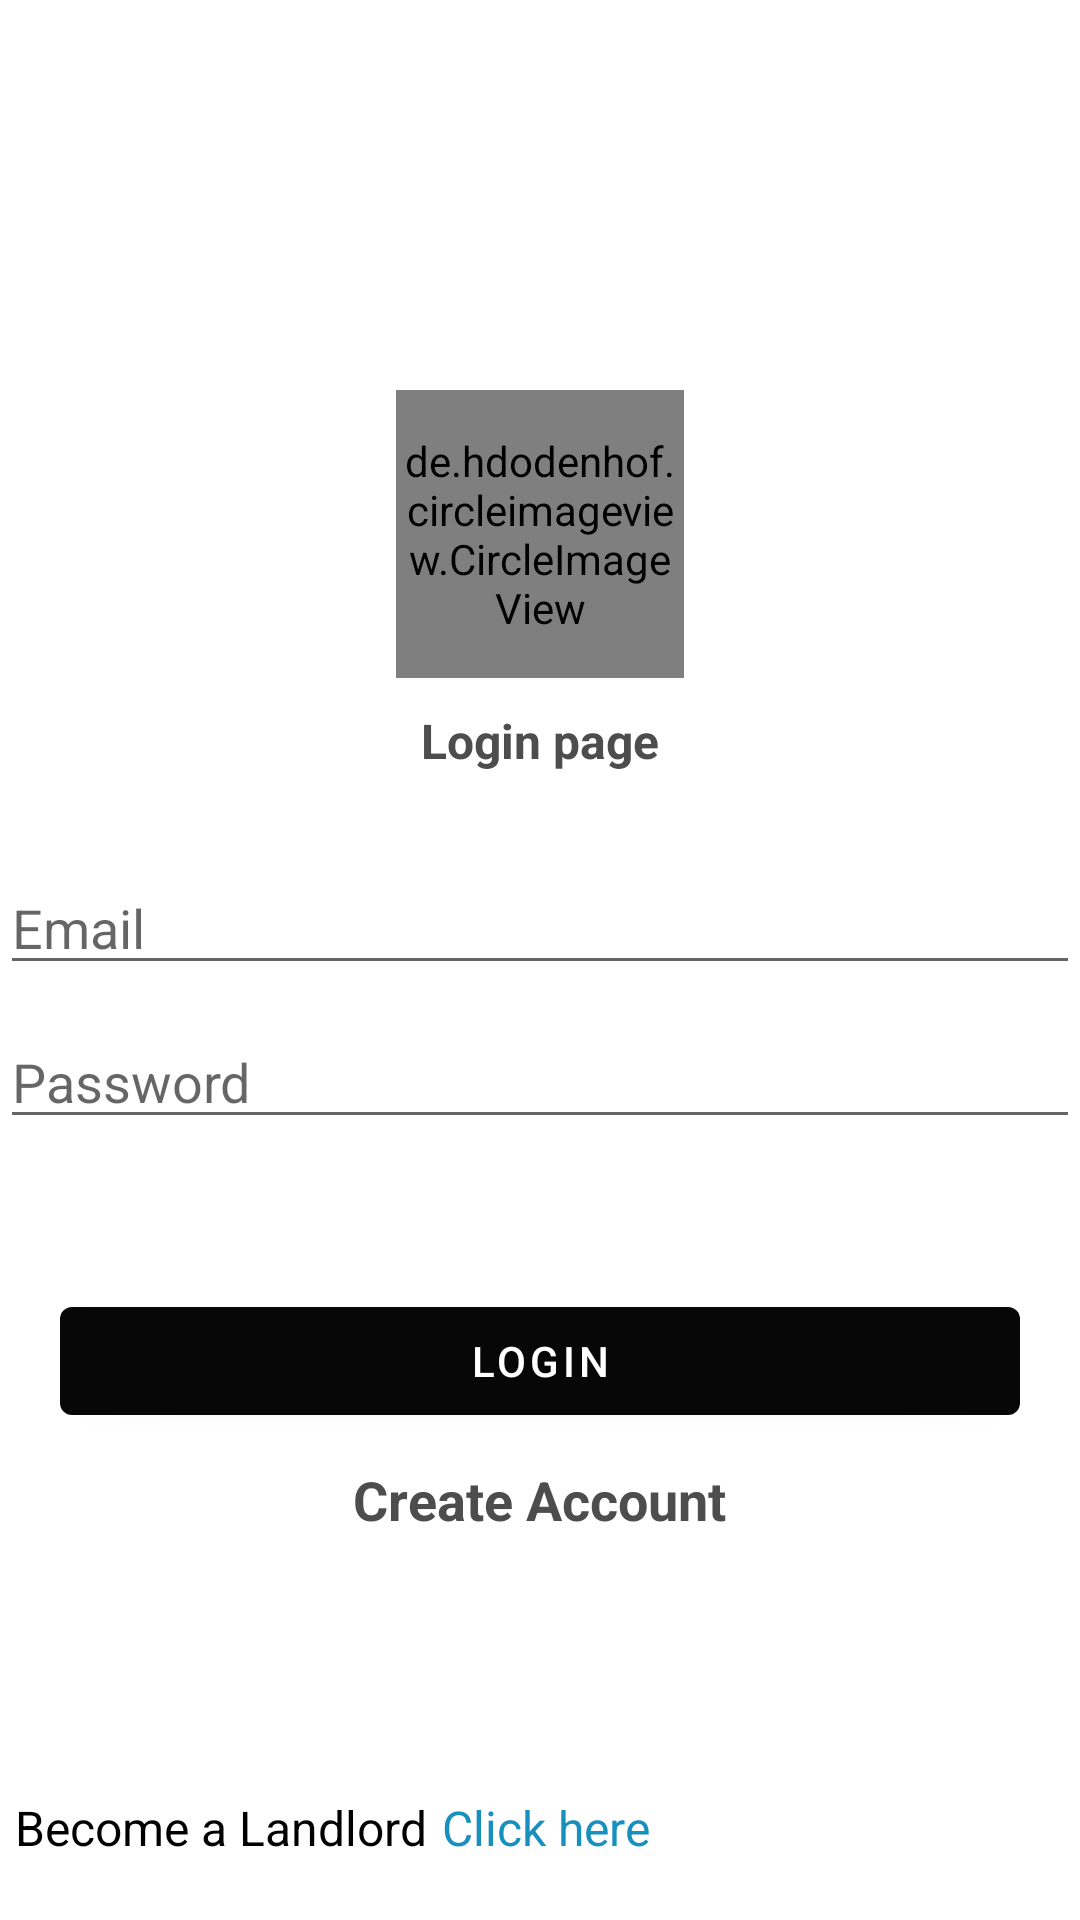

Write the Android layout XML for this screen, with the resource values it uses.
<!-- AndroidManifest.xml: activity theme Theme.KasiRooms.NoActionBar -->
<!-- res/layout/activity_login.xml -->
<?xml version="1.0" encoding="utf-8"?>
<RelativeLayout
    xmlns:android="http://schemas.android.com/apk/res/android"
    xmlns:app="http://schemas.android.com/apk/res-auto"
    xmlns:tools="http://schemas.android.com/tools"
    android:layout_width="match_parent"
    android:layout_height="match_parent"
    android:id="@+id/relative"
    tools:context=".LoginActivity">
    <de.hdodenhof.circleimageview.CircleImageView
        android:id="@+id/profile_image"
        android:layout_width="96dp"
        android:layout_height="96dp"
        android:layout_centerHorizontal="true"
        android:layout_marginTop="130dp"
        android:src="@drawable/backgroundimage"
        app:civ_border_color="@color/purple_200"
        app:civ_border_width="1dp" />

    <TextView
        android:id="@+id/tvRegisterLandlord"
        android:layout_width="wrap_content"
        android:layout_height="wrap_content"
        android:layout_below="@id/profile_image"
        android:layout_centerHorizontal="true"
        android:layout_marginTop="10dp"
        android:text="Login page"
        android:textColor="@color/purple_700"
        android:textSize="16sp"
        android:textStyle="bold" />

    <EditText
        android:id="@+id/editTextLandlordEmailAddress"
        android:layout_width="391dp"
        android:layout_height="wrap_content"
        android:layout_alignParentTop="true"
        android:layout_centerHorizontal="true"
        android:layout_marginTop="287dp"
        android:ems="10"
        android:hint="Email"
        android:inputType="textEmailAddress" />

    <EditText
        android:id="@+id/editLandlordTextPassword"
        android:layout_width="391dp"
        android:layout_height="wrap_content"
        android:layout_below="@id/editTextLandlordEmailAddress"
        android:layout_centerInParent="true"
        android:layout_marginTop="10dp"
        android:ems="10"
        android:hint="Password"
        android:inputType="textPassword" />


    <Button
        android:id="@+id/btnLandlordLogin"
        android:layout_width="match_parent"
        android:layout_height="wrap_content"
        android:layout_below="@id/editLandlordTextPassword"
        android:layout_marginLeft="20dp"
        android:layout_marginTop="50dp"
        android:layout_marginRight="20dp"
        android:onClick="LoginUser"
        android:text="Login" />

    <TextView
        android:id="@+id/tvCreateAccount"
        android:layout_width="wrap_content"
        android:layout_height="wrap_content"
        android:layout_below="@id/btnLandlordLogin"
        android:layout_centerHorizontal="true"
        android:layout_marginTop="10dp"
        android:layout_marginRight="118dp"
        android:onClick="LandlordRegisterLink"
        android:text="Create Account"
        android:textColor="@color/purple_700"
        android:textSize="18sp"
        android:textStyle="bold" />

    <LinearLayout
        android:layout_marginBottom="20dp"
        android:layout_width="match_parent"
        android:layout_height="wrap_content"
        android:orientation="horizontal"
        android:layout_alignParentBottom="true">
        <TextView
            android:textSize="16dp"
            android:layout_marginLeft="5dp"
            android:layout_width="wrap_content"
            android:layout_height="wrap_content"
            android:text="Become a Landlord"
            android:textColor="@color/black"/>
        <TextView
            android:onClick="ClickToBecomeLandlord"
            android:textSize="16dp"
            android:layout_marginLeft="5dp"
            android:layout_width="wrap_content"
            android:layout_height="wrap_content"
            android:text="Click here"
            android:textColor="@color/blue"/>
    </LinearLayout>
</RelativeLayout>
<!-- resources referenced by this layout -->
<resources>
  <color name="black">#FF000000</color>
  <color name="blue">#1890BF</color>
  <color name="purple_200">#A9A7AA</color>
  <color name="purple_700">#4E4D4D</color>
  <!-- drawable backgroundimage: jpeg bitmap (drawable-v21, 53205 bytes) -->
  <style name="Theme.KasiRooms.NoActionBar">
          <item name="windowActionBar">false</item>
          <item name="windowNoTitle">true</item>
      </style>
</resources>
